5-way image classification set "data" from GitHub (rsobralm/Projeto-IA); label vocabulary: bottle, can, cigarette, plastic bag and wrapper, straw.

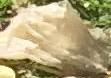
Label: plastic bag and wrapper

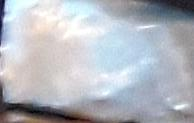
Label: plastic bag and wrapper

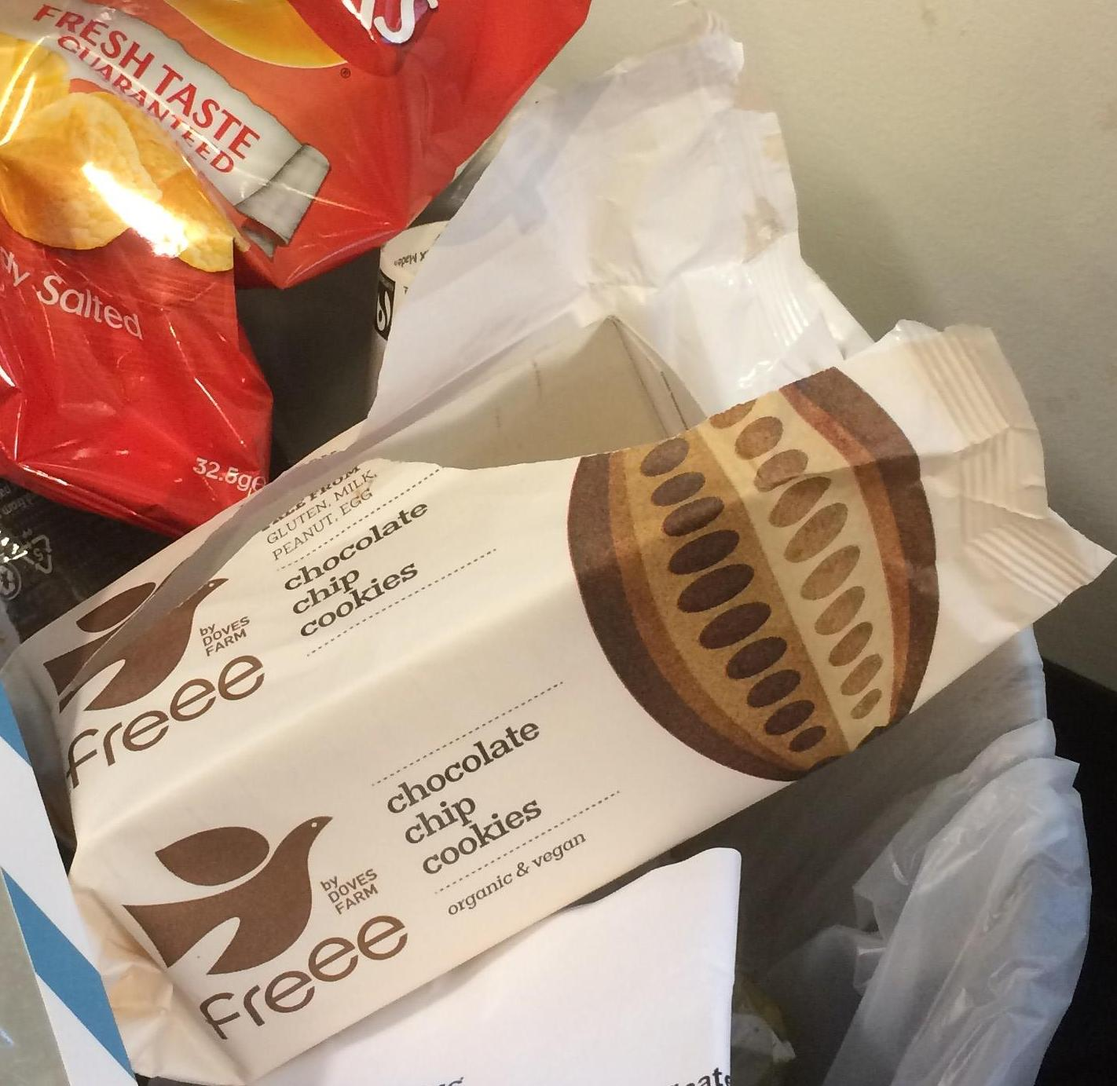
Label: plastic bag and wrapper

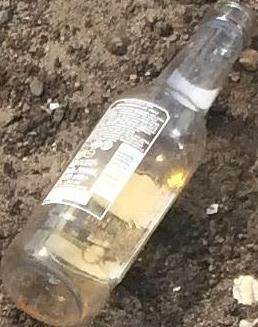
Label: bottle

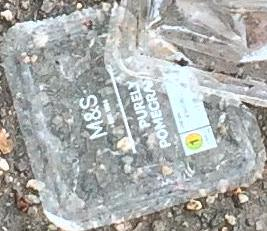
Label: plastic bag and wrapper

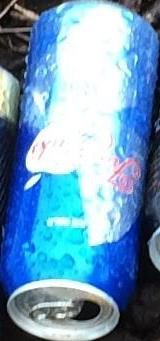
Label: can
